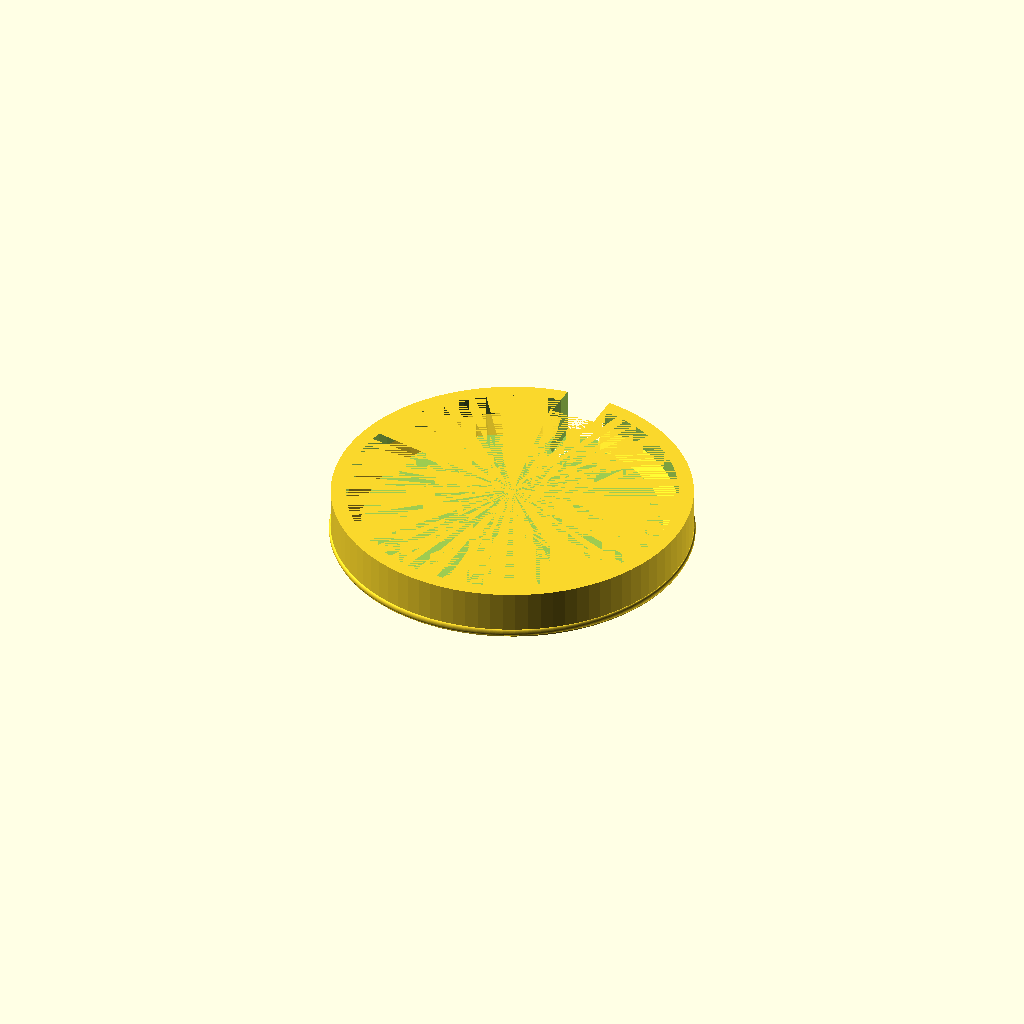
Cell 1 — every parameter at its default value.
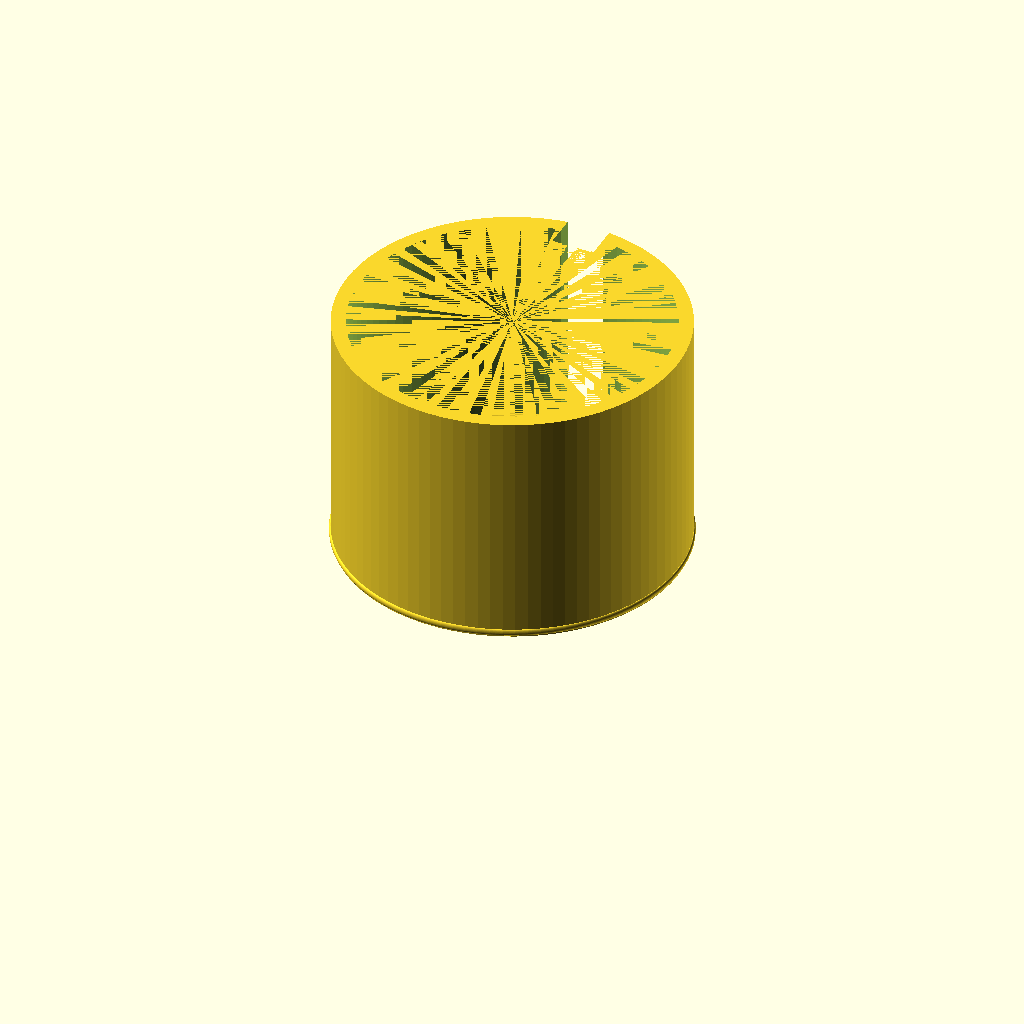
Cell 2 — panel_thickness set to 40, the other parameters unchanged.
All cells are drawn from one camera (rotation 55°, 0°, 25°, orthographic, colour scheme Cornfield), so only the parameter changes between them.
The OpenSCAD source (inputs/thingiverse/files/thing-1069193/Select-o-matic-Panel-Grommet-v1.0.0.scad):
// Select-o-matic Panel Hole Grommet
// Modified by Bill Gertz (billgertz) on 6 September 2015
// Version 1.0.0
// Threaded Library modules by syvwlch from the Threaded Library GitHub repository 
//     see: "https://github.com/syvwlch/Thingiverse-Projects/tree/master/Threaded Library"
// Fillet inspiration by LucidOne and the "Round 2 - Advanced Rounds" tutorial
//     see: "https://http://www.thingiverse.com/thing:6455" and
//          "http://www.iheartrobotics.com/2011/02/openscad-tip-round-2-of-3.html"
//
// Version  Author          Change
// -------  -------------   ----------------------------------------------------------------------------
//   0.6    billgertz       Fixed inside part screw length and removed countersink on outside part
//   0.7    billgertz       Added option to dress up outside part to hide thread ends
//   0.7.1  billgertz       Fixed hole radius on outside part flange for threads_hidden set to 'no'
//   0.7.2  billgertz       Fixed variable name threads_hidden in code so inside part length is correct
//   0.8    billgertz       Added grommet cover part (think big power plugs with narrower gauge cords)
//   0.8.1  billgertz       Added cover plug length and changed thickness to a seperate parameter
//   0.8.2  billgertz       Fixed so that no hole is made when cover hole is set to no
//   0.8.3  billgertz       Corrected spelling and screw pitch variable name
//   0.8.4  billgertz       Added inside fillet on cover plug join to cap for improved strength
//   0.9    billgertz       Revised for new flush cover style - flush style modifies outside part
//   0.9.1  billgertz       Backport of cap length for flanged style plug
//   0.9.2  billgertz       Added plug catch to inside part and plug
//   1.0.0  billgertz       Converted to Select-o-matic version
//
// This program is free software: you can redistribute it and/or modify
//  it under the terms of the GNU General Public License as published by
//  the Free Software Foundation, either version 3 of the License, or
//  (at your option) any later version.
//
//  This program is distributed in the hope that it will be useful,
//  but WITHOUT ANY WARRANTY; without even the implied warranty of
//  MERCHANTABILITY or FITNESS FOR A PARTICULAR PURPOSE.  See the
//  GNU General Public License for more details.
//
//  You should have received a copy of the GNU General Public License
//  along with this program.  If not, see <http://www.gnu.org/licenses/>.
//

// Local Variables and Calculations //////////////////////////////////////

/* [General] */
// select-o-matic presets for common sized holes
plug = 10;                         // [0:Typical Accessory (HDMI + USB + Sound),1:Type A USB,2:HDMI,3:Razor Power Cord (C1/C2/C7/C8),4:Mickey Mouse Power Cord (C5/C6),5:PC Power Cord (C13/C15/C17/C18),6:NA Power Plug (Type A),7:NA Grounded Power Plug (Type B),8:Europlug (Type C),9:EU Grounded Power Plug (Type E/F),10:UK/IE Power Plug (Type G)] 
// create one of three parts
part = "cover";                    // [inside, outside, cover]
// edge finish type
edge_type = "fillet";              // [chamfer, fillet]
// select flush for flangeless cover
cover_style = "flush";             // [flush, flanged]
// press fit cover catch
cover_catch = "yes";               // [yes, no]
//panel thickness (mm)
panel_thickness = 6;               // [2:40]

/* [Advanced] */
//axial distance from crest to crest (mm)
screw_pitch = 4;                   // [3:10]
// ratio between the height of the profile and the pitch (percent)
thread_height_to_pitch = 50;       // [20:80]
// line segments per full circle
resolution = 90;                   // [30:Rough,60:Coarse,90:Fine,180:Smooth,360:Insane]
// Chamfer angle (90 is vertical)
flange_chamfer_angle = 45;         // [90:None,75:High,60:Steep,45:Normal,30:Shallow,15:Low]
// Edge fillet area (percent)
fillet_percent = 100;              // [25:Corner,50:Half,75:Most,100:Entire]
// Partial flanged cover plug size (percent)
plug_length_percent = 100;         // [25:Quarter,50:Half,75:Three-Quarters:100,Full]
// Cover sizing for plug fit (mm)
undersize = 0.2;                   // 
// Catch sizing of undersize (percent)
catch_sizing_percent = 100;        // [125:Oversized,100:Normal,75:Three-Quarters,50:Half,25:Quarter]
// Cover catch offset from flange or void top (mm)
cover_catch_offset = 0.8;          //

/* [Hidden] */
// Select-o-matic array of part values
_select_o_matic = [
    [30,   3, 5, 2.3, "yes", 12,  1.5],
    [28.5, 3, 5, 2.3, "yes", 4,   1.5],
    [33.5, 3, 5, 2.3, "yes", 7.5, 1.5],
    [27.5, 3, 5, 2.3, "yes", 6.5, 1.5],
    [35,   3, 5, 2.3, "yes", 6.5, 1.5],
    [40,   3, 5, 2.3, "yes", 7,   2  ],
    [43.5, 3, 5, 2.3, "yes", 6,   2  ],
    [47,   3, 5, 2.3, "yes", 7,   2  ],
    [46,   3, 5, 2.3, "yes", 6,   2  ],
    [56,   3, 7, 2.3, "yes", 7,   2.5],
    [70,   3, 7, 2.3, "yes", 7.5, 2.5]
];
/// Index variables to make vector values clear
_hole_size = 0;
_grommet_thickness = 1;
_flange_width = 2;
_flange_thickness = 3;
_cover_hole = 4;
_cover_hole_size = 5;
_cover_wall_thickness = 6;
// fetch select-o-matic values
hole_size = _select_o_matic[plug][_hole_size];
grommet_thickness = _select_o_matic[plug][_grommet_thickness];
flange_width = _select_o_matic[plug][_flange_width];
flange_thickness = _select_o_matic[plug][_flange_thickness];
cover_hole = _select_o_matic[plug][_cover_hole];
cover_hole_size = _select_o_matic[plug][_cover_hole_size];
cover_wall_thickness = _select_o_matic[plug][_cover_wall_thickness];

// let user know the inside diameter
echo(str("Inside diameter calculation:"));
echo(str("     Panel Hole OD:        ", hole_size, " mm"));
echo(str("   - 2 X Screw Height:     ", threadHeightToPitch*screw_pitch*2, " mm"));
echo(str("   - 2 X Wall Thickness:  ", grommet_thickness*2, " mm"));
echo(str("                                   ----"));
echo(str("   = Final Grommet ID:  ", insideHoleRadius*2, " mm"));

// outside part height (mm)
partLength = panel_thickness + flange_thickness;
// plug length ratio used in flanged style plug
plugLengthRatio = plug_length_percent/100;
// cover part height (mm)
plugLength = cover_style == "flush" ? panel_thickness + flange_thickness : (panel_thickness + flange_thickness*3) * plugLengthRatio;
//height to pitch (ratio)
threadHeightToPitch = thread_height_to_pitch/100;
// hole radius (mm)
holeRadius = hole_size/2;
// cover hole radius (mm)
coverHoleRadius = cover_hole_size/2;
// thickness of each grommet wall (mm)
grommetWallThickness = grommet_thickness/2;
// pitch height (mm)
halfThreadHeight = threadHeightToPitch*screw_pitch/2;
// nudge for artifact reduction and complete manifolds (mm)
nudge = 0.1;
// pitch nudged a bit to prevent threaded library beat artifacts (mm)
nudgedPitch = screw_pitch + nudge;
// radial distance from center to mid-profile (mm)
pitchRadius = holeRadius - grommetWallThickness - halfThreadHeight;
// inside hole radius after room taken up by grommet wall and screw pitch height (mm)
insideHoleRadius = pitchRadius - grommetWallThickness - halfThreadHeight;
// outside hole radius adjusted depending upon hidden threads selected (mm)
outsideHoleRadius = cover_style == "flush" ? insideHoleRadius - cover_wall_thickness - undersize : insideHoleRadius;
// inside part central void hole radius (mm)
insideVoidRadius = pitchRadius - halfThreadHeight - grommetWallThickness;
// plug radius (mm)
plugRadius = insideHoleRadius - undersize;
// flange cylinder radius (mm)
flangeRadius = holeRadius + flange_width;
// flange champfer pitch (ratio)
flangePitch = 1/(tan(flange_chamfer_angle));
// fillet area on edge (ratio)
filletRatio = fillet_percent/100;
// catch sizing (mm)
catchSize = undersize * catch_sizing_percent/100;

// alter flange bottom radius for chamfer
flangeBottomRadius = edge_type == "chamfer" ? flangeRadius - flangePitch*flange_thickness : flangeRadius;

// set cover radius to flange bottom radius if chamfer otherwise to computed fillet radius
tempCoverRadius = edge_type == "chamfer" ? flangeBottomRadius : flangeRadius - filletRatio*flange_thickness;
// set cover bottom radius like as with flange above
tempCoverBottomRadius = edge_type == "chamfer" ? coverRadius - flangePitch*flange_thickness : tempCoverRadius;
// override radius smaller if flush style
coverRadius = cover_style == "flush" ? insideHoleRadius - undersize : tempCoverRadius;
// override bottom radius to coverRadius if flush style (throw away chamfer)
coverBottomRadius = cover_style == "flush" ? coverRadius : tempCoverBottomRadius;
// set cover catch z offset as flange offset needs to be moved up the flange thickness
coverCatchOffset = cover_style == "flush" ? cover_catch_offset : flange_thickness + cover_catch_offset;

// End Local Variables and Calculations //////////////////////////////////

// Threaded_Library by sywlch ////////////////////////////////////////////
// Embedding normally included library required by Thingiverse Customizer

function norm(vector) = sqrt(vector[0]*vector[0]+vector[1]*vector[1]+vector[2]*vector[2]); 

function unitVector(vector) = vector / norm ( vector );

function barycenter(vector1, vector2, ratio) = (vector1*ratio + vector2*(1-ratio) );

module slice( 
	AShaftBottom,
	AShaftTop,
	BShaftBottom,
	BShaftTop,
	ABottom,
	ATop,
	BBottom,
	BTop,
	AThreadDepth,
	AThreadRatio=0.5,
	AThreadPosition=0.5,
	AThreadAngle=20,
	BThreadDepth,
	BThreadRatio=0.5,
	BThreadPosition=0.5,
	BThreadAngle=20,
	showVertices=false
)
{ 
	polyPoints=[
		AShaftBottom,
		AShaftTop,
		ATop,
		barycenter(ATop,ABottom,AThreadPosition+AThreadRatio/2) + unitVector(ATop-ABottom)*AThreadDepth/2*tan(AThreadAngle),
		barycenter(ATop,ABottom,AThreadPosition+AThreadRatio/2) - unitVector(ATop-ABottom)*AThreadDepth/2*tan(AThreadAngle) + unitVector(ATop-AShaftTop)*AThreadDepth,
		barycenter(ATop,ABottom,AThreadPosition),
		barycenter(ATop,ABottom,AThreadPosition-AThreadRatio/2) + unitVector(ATop-ABottom)*AThreadDepth/2*tan(AThreadAngle) + unitVector(ATop-AShaftTop)*AThreadDepth,
		barycenter(ATop,ABottom,AThreadPosition-AThreadRatio/2) - unitVector(ATop-ABottom)*AThreadDepth/2*tan(AThreadAngle),
		ABottom,
		BTop,
		barycenter(BTop,BBottom,BThreadPosition+BThreadRatio/2) + unitVector(BTop-BBottom)*BThreadDepth/2*tan(BThreadAngle),
		barycenter(BTop,BBottom,BThreadPosition+BThreadRatio/2) - unitVector(BTop-BBottom)*BThreadDepth/2*tan(BThreadAngle) + unitVector(BTop-BShaftTop)*BThreadDepth,
		barycenter(BTop,BBottom,BThreadPosition),
		barycenter(BTop,BBottom,BThreadPosition-BThreadRatio/2) + unitVector(BTop-BBottom)*BThreadDepth/2*tan(BThreadAngle) + unitVector(BTop-BShaftTop)*BThreadDepth,
		barycenter(BTop,BBottom,BThreadPosition-BThreadRatio/2) - unitVector(BTop-BBottom)*BThreadDepth/2*tan(BThreadAngle),
		BBottom,
		BShaftBottom,
		BShaftTop
	];

	polyTriangles=[
		[ 0,1,5], [1,2,3], [1,3,5], [0,5,7], [0,7,8],        // A side of shaft
		[1,0,12], [1,10,9], [1,12,10], [0,14,12], [0,15,14], // B side of shaft
		[0,8,15],                                            // bottom of shaft
		[1,9,2],                                             // top of shaft
		[3,2,10], [2,9,10], [4,3,10], [10,11,4],             // top of thread
		[6,4,11], [11,13,6],                                 // tip of thread
		[7,6,13], [13,14,7], [8,7,14], [14,15,8],            // bottom of thread
		[3,4,5], [5,4,6], [5,6,7],                           // A side of thread
		[11,10,12], [11,12,13], [12,14,13]                   // B side of thread
	];
	
	if (showVertices==true) for (i=[0:15]) translate(polyPoints[i]) color([1,0.5,0.5]) cube(0.25,true);
	
	polyhedron(polyPoints, polyTriangles);
}

module trapezoidThread(
	length=45,				 // axial length of the threaded rod
	pitch=10,				 // axial distance from crest to crest
	pitchRadius=10,			 // radial distance from center to mid-profile
	threadHeightToPitch=0.5, // ratio between the height of the profile and the pitch
						     // std value for Acme or metric lead screw is 0.5
	profileRatio=0.5,	     // ratio between the lengths of the raised part of the profile and the pitch
						     // std value for Acme or metric lead screw is 0.5
	threadAngle=30,			 // angle between the two faces of the thread
						     // std value for Acme is 29 or for metric lead screw is 30
	RH=true,				 // true/false the thread winds clockwise looking along shaft, i.e.follows the Right Hand Rule
	clearance=0.1,			 // radial clearance, normalized to thread height
	backlash=0.1,			 // axial clearance, normalized to pitch
	stepsPerTurn=24,	     // number of slices to create per turn,
	showVertices=false
)
{

	numberTurns=length/pitch-1;
		
	steps=stepsPerTurn*numberTurns;

	startLength=0.25;	// number of turns for profile to reach full height

	function 	profileRatio(i)=profileRatio*(1-backlash);

	function	threadAngle(i)=threadAngle;

	function	threadPosition(i)=(profileRatio(i) + threadHeightToPitch*(1+clearance)*tan(threadAngle(i)))/2;

	function 	threadHeight(i)=pitch*threadHeightToPitch*(1+clearance);

	function	pitchRadius(i)=pitchRadius;
	function	minorRadius(i)=pitchRadius(i)-(0.5+clearance)*pitch*threadHeightToPitch;

	function 	ShaftX(i)=0; 
	function 	ShaftY(i)=0;
	function 	ShaftZ(i)=pitch*numberTurns*i;
	
	function 	X(i)=ShaftX(i)+minorRadius(i)*cos(i*360*numberTurns);
	function 	Y(i)=ShaftY(i)+minorRadius(i)*sin(i*360*numberTurns);
	function 	Z(i)=ShaftZ(i);

	if (RH==true) {
	    for (i=[0:steps-1]) {
	        slice( 
	        	AShaftBottom= [ShaftX(i/steps),                  ShaftY(i/steps),                  ShaftZ(i/steps)                 ],
	        	AShaftTop=    [ShaftX((i+stepsPerTurn)/steps),   ShaftY((i+stepsPerTurn)/steps),   ShaftZ((i+stepsPerTurn)/steps)  ],
	        	BShaftBottom= [ShaftX((i+1)/steps),              ShaftY((i+1)/steps),              ShaftZ((i+1)/steps)             ],
	        	BShaftTop=    [ShaftX((i+1+stepsPerTurn)/steps), ShaftY((i+1+stepsPerTurn)/steps), ShaftZ((i+1+stepsPerTurn)/steps)],
	        	ABottom=      [X(i/steps),                       Y(i/steps),                       Z(i/steps)                      ],
	        	ATop=         [X((i+stepsPerTurn)/steps),        Y((i+stepsPerTurn)/steps),        Z((i+stepsPerTurn)/steps)       ],
	        	BBottom= 	  [X((i+1)/steps),                   Y((i+1)/steps),                   Z((i+1)/steps)                  ],
	        	BTop=         [X((i+1+stepsPerTurn)/steps),      Y((i+1+stepsPerTurn)/steps),      Z((i+1+stepsPerTurn)/steps)     ],
		
	        	AThreadDepth=  min(min(i,steps-i)/stepsPerTurn/startLength,1)*threadHeight(i), 
	        	AThreadRatio=  min(min(i,steps-i)/stepsPerTurn/startLength,1)*profileRatio(i),
	        	AThreadPosition=threadPosition(i),
	        	AThreadAngle=   threadAngle(i),
		
	        	BThreadDepth=   min(min(i+1,steps-i-1)/stepsPerTurn/startLength,1)*threadHeight(i+1),
	        	BThreadRatio=   min(min(i+1,steps-i-1)/stepsPerTurn/startLength,1)*profileRatio(i+1),
	        	BThreadPosition=threadPosition(i),
	        	BThreadAngle=   threadAngle(i+1),
	        	showVertices=showVertices
	      	);
	    }

	} else {
	    mirror([0,1,0])
            for (i=[0:steps-1]) {
	            slice( 
		            AShaftBottom= 	[ShaftX(i/steps),				ShaftY(i/steps),				ShaftZ(i/steps)				],
		            AShaftTop= 	[ShaftX((i+stepsPerTurn)/steps),	ShaftY((i+stepsPerTurn)/steps),	ShaftZ((i+stepsPerTurn)/steps)	],
		            BShaftBottom= 	[ShaftX((i+1)/steps),			ShaftY((i+1)/steps),			ShaftZ((i+1)/steps)			],
	            	BShaftTop= 	[ShaftX((i+1+stepsPerTurn)/steps),	ShaftY((i+1+stepsPerTurn)/steps),	ShaftZ((i+1+stepsPerTurn)/steps)	],
	            	ABottom= 		[X(i/steps),					Y(i/steps),					Z(i/steps)					],
	            	ATop= 		[X((i+stepsPerTurn)/steps),		Y((i+stepsPerTurn)/steps),		Z((i+stepsPerTurn)/steps)		],
    	        	BBottom= 		[X((i+1)/steps),				Y((i+1)/steps),				Z((i+1)/steps)				],
	            	BTop= 		[X((i+1+stepsPerTurn)/steps),		Y((i+1+stepsPerTurn)/steps),		Z((i+1+stepsPerTurn)/steps)		],
		
	            	AThreadDepth= 	min(min(i,steps-i)/stepsPerTurn/startLength,1)*threadHeight(i), 
		            AThreadRatio= 	min(min(i,steps-i)/stepsPerTurn/startLength,1)*profileRatio(i),
	            	AThreadPosition= 	threadPosition(i),
		            AThreadAngle= 	threadAngle(i),
		
	            	BThreadDepth= 	min(min(i+1,steps-i-1)/stepsPerTurn/startLength,1)*threadHeight(i+1),
		            BThreadRatio= 	min(min(i+1,steps-i-1)/stepsPerTurn/startLength,1)*profileRatio(i+1),
	            	BThreadPosition= 	threadPosition(i),
		            BThreadAngle= 	threadAngle(i+1),
	            	showVertices=showVertices
		        );
	        }
            
    }

	rotate([0,0,180/stepsPerTurn])
	    cylinder(
		    h=pitch,
		    r1=0.999*pitchRadius-(0.5+clearance)*pitch*threadHeightToPitch,
		    r2=0.999*pitchRadius-(0.5+clearance)*pitch*threadHeightToPitch,$fn=stepsPerTurn);

	translate([0,0,length-pitch])
	    rotate([0,0,180/stepsPerTurn])
	        cylinder(
	    	h=pitch,
	    	r1=0.999*pitchRadius-(0.5+clearance)*pitch*threadHeightToPitch,
	    	r2=0.999*pitchRadius-(0.5+clearance)*pitch*threadHeightToPitch,$fn=stepsPerTurn);
}

module trapezoidThreadNegativeSpace(
	length=45,               // axial length of the threaded rod
	pitch=10,                // axial distance from crest to crest
	pitchRadius=10,          // radial distance from center to mid-profile
	threadHeightToPitch=0.5, // ratio between the height of the profile and the pitch
                             // std value for Acme or metric lead screw is 0.5
	profileRatio=0.5,        // ratio between the lengths of the raised part of the profile and the pitch
                             // std value for Acme or metric lead screw is 0.5
	threadAngle=30,          // angle between the two faces of the thread
                             // std value for Acme is 29 or for metric lead screw is 30
	RH=true,                 // true/false the thread winds clockwise looking along shaft, i.e.follows the Right Hand Rule
	countersunk=0,           // depth of 45 degree chamfered entries, normalized to pitch
	clearance=0.1,           // radial clearance, normalized to thread height
	backlash=0.1,            // axial clearance, normalized to pitch
	stepsPerTurn=24	         // number of slices to create per turn
)
{

	translate([0,0,-countersunk*pitch])	
	    cylinder(
		    h=2*countersunk*pitch, 
		    r2=pitchRadius+clearance*pitch+0.25*pitch,
		    r1=pitchRadius+clearance*pitch+0.25*pitch+2*countersunk*pitch,
		    $fn=24
	    );

	translate([0,0,countersunk*pitch])	
	    translate([0,0,-pitch])
	        trapezoidThread(
		        length=length+2*pitch, 				        // axial length of the threaded rod 
		        pitch=pitch, 					            // axial distance from crest to crest
		        pitchRadius=pitchRadius+clearance*pitch, 	// radial distance from center to mid-profile
		        threadHeightToPitch=threadHeightToPitch, 	// ratio between the height of the profile and the pitch 
		        							                // std value for Acme or metric lead screw is 0.5
		        profileRatio=profileRatio, 			        // ratio between the lengths of the raised part of the profile and the pitch
		        							                // std value for Acme or metric lead screw is 0.5
		        threadAngle=threadAngle,			        // angle between the two faces of the thread
		                							        // std value for Acme is 29 or for metric lead screw is 30
		        RH=RH, 						                // true/false the thread winds clockwise looking along shaft
		        							                // i.e.follows  Right Hand Rule
		        clearance=-clearance,			        	// radial clearance, normalized to thread height
		        backlash=-backlash, 		        		// axial clearance, normalized to pitch
		        stepsPerTurn=stepsPerTurn 	        		// number of slices to create per turn
	        );	

	translate([0,0,length-countersunk*pitch])
	    cylinder(
		    h=2*countersunk*pitch, 
		    r1=pitchRadius+clearance*pitch+0.25*pitch,
		    r2=pitchRadius+clearance*pitch+0.25*pitch+2*countersunk*pitch,$fn=24,
		    $fn=24
	    );
}

module trapezoidNut(
    length=45,               // axial length of the threaded rod
	radius=25,               // outer radius of the nut
	pitch=10,                // axial distance from crest to crest
	pitchRadius=10,          // radial distance from center to mid-profile
	threadHeightToPitch=0.5, // ratio between the height of the profile and the pitch
                             // std value for Acme or metric lead screw is 0.5
	profileRatio=0.5,        // ratio between the lengths of the raised part of the profile and the pitch
                             // std value for Acme or metric lead screw is 0.5
	threadAngle=30,          // angle between the two faces of the thread
	                         // std value for Acme is 29 or for metric lead screw is 30
	RH=true,                 // true/false the thread winds clockwise looking along shaft, i.e.follows the Right Hand Rule
	countersunk=0,           // depth of 45 degree chamfered entries, normalized to pitch
	clearance=0.1,           // radial clearance, normalized to thread height
	backlash=0.1,            // axial clearance, normalized to pitch
	stepsPerTurn=24          // number of slices to create per turn
)
{
    trapezoidCylinder(
	    length=length,
	    radius=radius,
	    pitch=pitch,
	    pitchRadius=pitchRadius,
	    threadHeightToPitch=threadHeightToPitch,
	    profileRatio=threadHeightToPitch,
		threadAngle=threadAngle,
		RH=RH,
	    countersunk=countersunk,
	    clearance=clearance,
	    backlash=backlash,
	    stepsPerTurn=stepsPerTurn,
        cylinderResolution=6
	);
}

module trapezoidCylinder(
	length=45,               // axial length of the threaded rod
	radius=25,               // outer radius of the nut
	pitch=10,                // axial distance from crest to crest
	pitchRadius=10,          // radial distance from center to mid-profile
	threadHeightToPitch=0.5, // ratio between the height of the profile and the pitch
                             // std value for Acme or metric lead screw is 0.5
	profileRatio=0.5,        // ratio between the lengths of the raised part of the profile and the pitch
                             // std value for Acme or metric lead screw is 0.5
	threadAngle=30,          // angle between the two faces of the thread
                             // std value for Acme is 29 or for metric lead screw is 30
	RH=true,                 // true/false the thread winds clockwise looking along shaft, i.e.follows the Right Hand Rule
	countersunk=0,           // depth of 45 degree chamfered entries, normalized to pitch
	clearance=0.1,           // radial clearance, normalized to thread height
	backlash=0.1,            // axial clearance, normalized to pitch
	stepsPerTurn=24,         // number of slices to create per turn
    cylinderResolution=60    // number of steps in circle extruded to create cylinder
)
{
	difference() 
	{
		cylinder(
			h=length,
			r1=radius, 
			r2=radius,
			$fn=cylinderResolution
		);
		
		trapezoidThreadNegativeSpace(
			length=length,              // axial length of the threaded rod 
			pitch=pitch,                // axial distance from crest to crest
			pitchRadius=pitchRadius,    // radial distance from center to mid-profile
			threadHeightToPitch=threadHeightToPitch, // ratio between the height of the profile and the pitch 
                                        // std value for Acme or metric lead screw is 0.5
			profileRatio=profileRatio,  // ratio between the lengths of the raised part of the profile and the pitch
                                        // std value for Acme or metric lead screw is 0.5
			threadAngle=threadAngle,    // angle between the two faces of the thread
                                        // std value for Acme is 29 or for metric lead screw is 30
			RH=true,                    // true/false the thread winds clockwise looking along shaft
                                        // i.e. follows  Right Hand Rule
			countersunk=countersunk,    // depth of 45 degree countersunk entries, normalized to pitch
			clearance=clearance,        // radial clearance, normalized to thread height
			backlash=backlash,          // axial clearance, normalized to pitch
			stepsPerTurn=stepsPerTurn   // number of slices to create per turn
		);	
	}
}

// End Threaded_Library //////////////////////////////////////////////////
// Thanks to sywlch 

// Local Modules /////////////////////////////////////////////////////////

 module cylinderFillet (
     radius,             // radius of cylinder
     fillet_radius,      // smoothing curve radius
     resolution,         // line segments per unit circle
     pad = 0.1           // padding to ensure manifold object
 )
 {
     difference() {
	    rotate_extrude(convexity=10, $fn=resolution)
		    translate([radius-fillet_radius+pad,-pad,0])
			    square(fillet_radius+pad,fillet_radius+pad);
	    rotate_extrude(convexity=10, $fn=resolution)
		    translate([radius-fillet_radius,fillet_radius,0])
			    circle(r=fillet_radius,$fn=resolution);
    }
}

// End Local Modules /////////////////////////////////////////////////////

// Main Program //////////////////////////////////////////////////////////

// create directed part
if (part == "outside") {
    // join the flange to the threaded cylinder
    union() {
    
        difference() {
            
            // Create outside of flange with finished edge
            difference() {
                cylinder(
                    h=flange_thickness,
                    r1=flangeBottomRadius, 
                    r2=flangeRadius,
                    $fn=resolution
                );
                
                if (edge_type == "fillet") {
                    cylinderFillet(
                         radius=flangeRadius,                         // radius of cylinder
                         fillet_radius=flange_thickness*filletRatio,  // smoothing curve radius
                         resolution=resolution,                       // line segments per unit circle
                         pad = nudge                                  // added pad to ensure manifold objects
                     );
                }
                
            }
    
            // Remove center of flange disc for threaded cylinder
            cylinder(
                h=plugLength - flange_thickness,
                r1=outsideHoleRadius, 
                r2=outsideHoleRadius,
                $fn=resolution
            );
        } 

        // Create threaded cylinder
        trapezoidCylinder(
        	length=partLength,            // axial length of the threaded rod 
        	pitch=nudgedPitch, 		      // axial distance from crest to crest
        	pitchRadius=pitchRadius,      // radial distance from center to mid-profile
	        threadHeightToPitch=threadHeightToPitch, // ratio between the height of the profile and the pitch
		      				              // std value for Acme or metric lead screw is 0.5
            radius=holeRadius,            // outer radius of the nut	
	        countersunk=0.01, 		      // depth of 45 degree chamfered entries, normalized to pitch
	        stepsPerTurn=resolution,      // number of slices to create per turn
            cylinderResolution=resolution // number of segments to create extruded cirlce for cylinder
        );
    
    }
    
} else { 
    if (part=="inside") {
   
        // subract void model creating the joined flanged threaded inside grommet 
        difference() {
        
            // join the flanged disc to the threaded rod
            union() {
            
                // Create f=lange with finished edge
                difference() {
                    cylinder(
                        h=flange_thickness,
                        r1=flangeBottomRadius, 
                        r2=flangeRadius,
                        $fn=resolution
                    );
                
                    if (edge_type == "fillet") {
                        cylinderFillet(
                             radius=flangeRadius,                         // radius of cylinder
                             fillet_radius=flange_thickness*filletRatio,  // smoothing curve radius
                             resolution=resolution,                       // line segments per unit circle
                             pad = nudge                                  // added pad to ensure manifold objects
                         );
                    }
                
                }
  
                // create the threaded rod
                trapezoidThread( 
	                length=partLength,         // axial length of the threaded rod
	                pitch=nudgedPitch,         // axial distance from crest to crest
	                pitchRadius=pitchRadius,   // radial distance from center to mid-profile
	                threadHeightToPitch=threadHeightToPitch, // ratio between the height of the profile and the pitch
                                               // std value for Acme or metric lead screw is 0.5
	                stepsPerTurn=resolution    // number of slices to create per turn
	            );
            }
        
                       
            // create central void model
            cylinder(
                h=partLength,
                r1=insideVoidRadius, 
                r2=insideVoidRadius,
                $fn=resolution
            );
                
            // create the plug catch void if plug style
            if (cover_catch == "yes") {
                translate([0,0,coverCatchOffset]) {
                    rotate_extrude(convexity=10, $fn=resolution) {
                        // move semicircle minus a small nudge so the void comes to surface
                        translate([insideVoidRadius - nudge/10,0,0]) {
                            resize([catchSize*1.5,flange_thickness/2,0]) {
                                difference() {
                            
                                    circle (r=catchSize*1.5,$fn=resolution);
                         
                                    translate([-catchSize*1.5,0,0]) {
                                        square (
                                            size=catchSize*3,
                                            center=true
                                        );
                                    }
                                
                                }
                            }
                        }
                    }
                }
            }
        
        }
    
    } else {
   
        // subract hole and side cut model creating the cap 
        difference() {
        
            // add plug to create capped plug
            union() {
            
                // Create cover cap cylinder
                difference() {
                    cylinder(
                        h=flange_thickness,
                        r1=coverBottomRadius, 
                        r2=coverRadius,
                        $fn=resolution
                    );
                    
                    // ignore cap flange fillet if flush style requested
                    if (edge_type == "fillet" && cover_style == "flanged") {
                        cylinderFillet(
                             radius=coverRadius,                          // radius of cylinder
                             fillet_radius=flange_thickness*filletRatio,  // smoothing curve radius
                             resolution=resolution,                       // line segments per unit circle
                             pad = nudge                                  // added pad to ensure manifold objects
                         );
                    }
                
                }
  
                // finish the cover plug

                union() {
                    
                    //create just the plug
                    difference() {
                    
                        cylinder(
                            h=plugLength,
                            r1=plugRadius, 
                            r2=plugRadius,
                            $fn=resolution
                        );
                    
                        translate([0,0,flange_thickness]) {
                            cylinder(
                                h=plugLength - flange_thickness,
                                r1=plugRadius - cover_wall_thickness, 
                                r2=plugRadius - cover_wall_thickness,
                                $fn=resolution
                            ); 
                        }
            
                    }   
 
                    // create fillet to join plug to cover cap
                    rotate_extrude(convexity=10, $fn=resolution) {
                        translate([plugRadius - cover_wall_thickness, flange_thickness, 0]) {
                            polygon(
                                points=[
                                    [0, 0],
                                    [-cover_wall_thickness, 0],
                                    [0, cover_wall_thickness]
                                ]
                            );
                        }       
                   }
                   
                               
                  // create catch to secure plug in inside part
                  if (cover_catch == "yes") {
                      translate([0,0,coverCatchOffset]) {
                          rotate_extrude(convexity=10, $fn=resolution) {
                              translate([plugRadius,0,0]) {
                                  resize([catchSize*1.5,flange_thickness/2,0]) {
                                      difference() {
                            
                                          circle (r=catchSize,$fn=resolution);
                         
                                          translate([-catchSize,0,0]) {
                                              square (
                                                  size=catchSize*2,
                                                  center=true
                                              );
                                          }
                                  
                                      }
                                  
                                  }
                              }
                          }
                      }
                  }
                        
               }
                
            }
        
            if (cover_hole == "yes") {
                
                // create hole and side cut model
                translate([0,insideHoleRadius - (coverHoleRadius + cover_wall_thickness + undersize),0]) {
                
                    union() {
                    
                        cylinder(
                            h=plugLength,
                            r1=coverHoleRadius, 
                            r2=coverHoleRadius,
                            $fn=resolution
                        );
                    
                        translate([-coverHoleRadius,0,0]) {
                            cube(
                                size = [cover_hole_size,cover_hole_size + (coverRadius - insideHoleRadius) + cover_wall_thickness,plugLength + flange_thickness]
                            );
                        }
                    
                    }
                    
                }
                
            }
        
        }

    }

}    
// End Main Program //////////////////////////////////////////////////////
Parameter table extracted from the source (name, type, default, range or options):
plug: number, default 10, options 0, 1, 2, 3, 4, 5, 6, 7, 8, 9, 10
part: string, default "cover", options "inside", "outside", "cover"
edge_type: string, default "fillet", options "chamfer", "fillet"
cover_style: string, default "flush", options "flush", "flanged"
cover_catch: string, default "yes", options "yes", "no"
panel_thickness: number, default 6, range 2 to 40
screw_pitch: number, default 4, range 3 to 10
thread_height_to_pitch: number, default 50, range 20 to 80
resolution: number, default 90, options 30, 60, 90, 180, 360
flange_chamfer_angle: number, default 45, options 90, 75, 60, 45, 30, 15
fillet_percent: number, default 100, options 25, 50, 75, 100
plug_length_percent: number, default 100
undersize: number, default 0.2
catch_sizing_percent: number, default 100, options 125, 100, 75, 50, 25
cover_catch_offset: number, default 0.8
